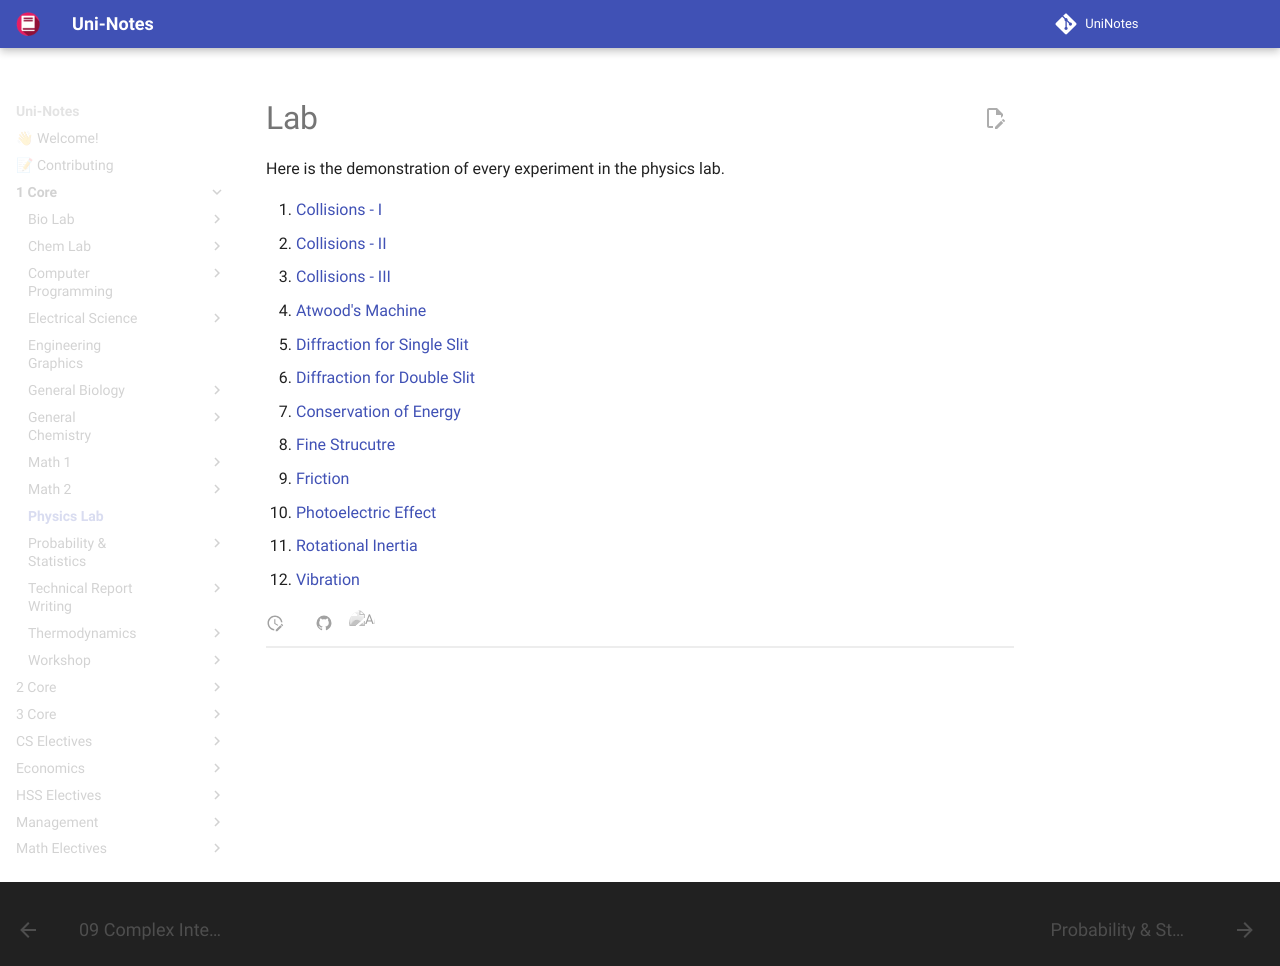

repository: uni-notes/uni-notes · page: 1_Core/Physics_Lab/index.html · generator: mkdocs

# Lab

Here is the demonstration of every experiment in the physics lab. 

1. [Collisions - I](https://drive.google.com/file/d/1y94c_QIwEYCDM_s7W_zg8fafszlW47z8/view?usp=share_link)
2. [Collisions - II](https://drive.google.com/file/d/10RJqiZGilao6H4cpvTzWG4FAL3nWIwIU/view?usp=sharing)
3. [Collisions - III](https://drive.google.com/file/d/1zyIHEhEhjY1ELneBqOJaS3uXv9T8-FfE/view?usp=sharing)
4. [Atwood's Machine](https://drive.google.com/file/d/1WZHi5h-wCj4JJVaDul1hx5uII4m14-3S/view?usp=share_link)
5. [Diffraction for Single Slit](https://drive.google.com/file/d/10iz5r9diwGlX5vCvxXTfV20iupSClseM/view?usp=share_link)
6. [Diffraction for Double Slit](https://drive.google.com/file/d/1Pa3HrPsf_HeF0oasg6LsSoqBw_FGlujN/view?usp=sharing)
7. [Conservation of Energy](https://drive.google.com/file/d/1zhNar9U7pInv6tuTD3ER_IJ_hU51Gp_0/view?usp=share_link)
8. [Fine Strucutre](https://drive.google.com/file/d/1wz-YsCybpckMHdNbhwo6stsdyL90WeKN/view?usp=share_link)
9. [Friction](https://drive.google.com/file/d/1o0r5-deXMAFtrKeqgZoplrt35T1LdXGh/view?usp=share_link)
10. [Photoelectric Effect](https://drive.google.com/file/d/1LevttYaJr-_6DtLWV7vpR0PccdGMykKp/view?usp=share_link)
11. [Rotational Inertia](https://drive.google.com/file/d/1xtRnXHYAtAiZd38EdV9ungDCM318ZnC1/view?usp=share_link)
12. [Vibration](https://drive.google.com/file/d/1IEL-gBdMQ34MLW9sx61ahpQgUpnD_BaV/view?usp=share_link)
